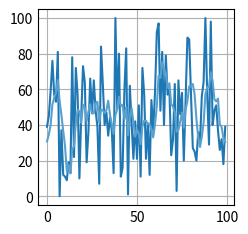

The matplotlib source for this figure:
import matplotlib.pyplot as plt
import random

def smoothing(sig = [], sample=1) -> tuple:
    sig_length = len(sig)
    if sig_length <= 0 or sample < 1 or sample > sig_length:
        return ()
    new_sig = []
    for i in range(0, sig_length):
        total = 0
        for j in range(0, sample):
            pos = i-j
            if pos < 0 or pos > sig_length - 1:
                pass
            total += sig[pos]
        new_sig.append(total / sample)
    return tuple(new_sig)

def generate_random_data(len=10) -> list:
    data = []
    for i in range(0, len):
        data.append(random.randint(0,100))
    return data

def main():
    data = generate_random_data(100)
    smoothed_data = smoothing(data, 5)
    
    #Plotting
    
    plt.style.use('_mpl-gallery')
    fig, ax = plt.subplots()
    ax.plot(range(0,100), data, smoothed_data)
    plt.show()
        
    return

if __name__ == "__main__":
    main()

